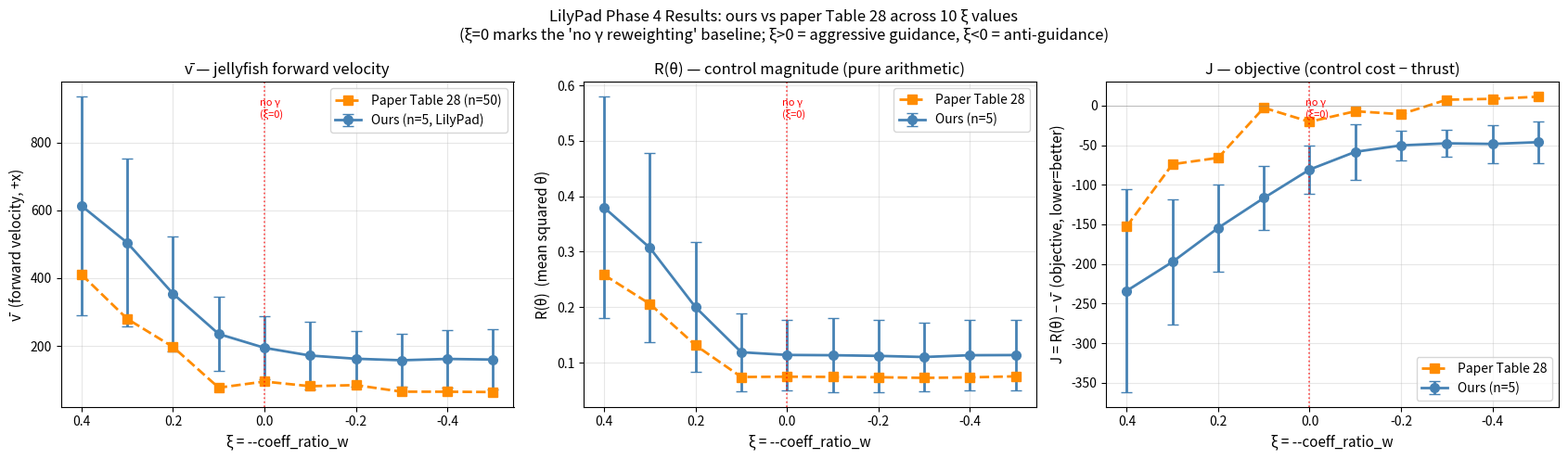

Reproduce this figure in Python.
"""
Plot LilyPad Phase 4 results: ours (n=5) vs paper Table 28 (n=50).

Three panels: v̄ (forward velocity), R(θ) (control magnitude), J (objective).
"""
import numpy as np
import matplotlib.pyplot as plt

# Paper Table 28 (p.47)
paper = {
    +0.4: {"gamma_1": 0.6, "v": 410.60, "R": 0.2581, "J": -152.51},
    +0.3: {"gamma_1": 0.7, "v": 279.87, "R": 0.2058, "J":  -74.11},
    +0.2: {"gamma_1": 0.8, "v": 197.18, "R": 0.1312, "J":  -65.99},
    +0.1: {"gamma_1": 0.9, "v":  76.97, "R": 0.0741, "J":   -2.84},
    +0.0: {"gamma_1": 1.0, "v":  95.04, "R": 0.0746, "J":  -20.47},
    -0.1: {"gamma_1": 1.1, "v":  81.41, "R": 0.0742, "J":   -7.21},
    -0.2: {"gamma_1": 1.2, "v":  84.56, "R": 0.0736, "J":  -10.93},
    -0.3: {"gamma_1": 1.3, "v":  65.12, "R": 0.0725, "J":    7.38},
    -0.4: {"gamma_1": 1.4, "v":  65.02, "R": 0.0734, "J":    8.43},
    -0.5: {"gamma_1": 1.5, "v":  64.07, "R": 0.0752, "J":   11.10},
}

# Our results (Phase 4 output, n=5 each)
ours = {
    +0.4: {"v_mean": 613.341, "v_std": 321.904, "R_mean": 0.3795, "R_std": 0.1999, "J_mean": -233.882, "J_std": 127.844},
    +0.3: {"v_mean": 504.405, "v_std": 247.536, "R_mean": 0.3070, "R_std": 0.1702, "J_mean": -197.403, "J_std":  78.649},
    +0.2: {"v_mean": 354.291, "v_std": 169.925, "R_mean": 0.1998, "R_std": 0.1170, "J_mean": -154.483, "J_std":  55.087},
    +0.1: {"v_mean": 235.386, "v_std": 109.863, "R_mean": 0.1187, "R_std": 0.0708, "J_mean": -116.680, "J_std":  40.063},
    +0.0: {"v_mean": 194.592, "v_std":  93.155, "R_mean": 0.1138, "R_std": 0.0636, "J_mean":  -80.830, "J_std":  30.405},
    -0.1: {"v_mean": 171.728, "v_std": 100.009, "R_mean": 0.1133, "R_std": 0.0664, "J_mean":  -58.431, "J_std":  35.167},
    -0.2: {"v_mean": 162.360, "v_std":  82.390, "R_mean": 0.1121, "R_std": 0.0648, "J_mean":  -50.304, "J_std":  18.638},
    -0.3: {"v_mean": 157.819, "v_std":  78.051, "R_mean": 0.1101, "R_std": 0.0625, "J_mean":  -47.711, "J_std":  16.993},
    -0.4: {"v_mean": 161.804, "v_std":  84.467, "R_mean": 0.1133, "R_std": 0.0630, "J_mean":  -48.458, "J_std":  24.003},
    -0.5: {"v_mean": 159.881, "v_std":  88.876, "R_mean": 0.1136, "R_std": 0.0629, "J_mean":  -46.249, "J_std":  26.134},
}

xis = sorted(paper.keys(), reverse=True)
paper_v = [paper[x]["v"] for x in xis]
paper_R = [paper[x]["R"] for x in xis]
paper_J = [paper[x]["J"] for x in xis]

ours_v  = [ours[x]["v_mean"]  for x in xis]
ours_vs = [ours[x]["v_std"]   for x in xis]
ours_R  = [ours[x]["R_mean"]  for x in xis]
ours_Rs = [ours[x]["R_std"]   for x in xis]
ours_J  = [ours[x]["J_mean"]  for x in xis]
ours_Js = [ours[x]["J_std"]   for x in xis]

fig, axes = plt.subplots(1, 3, figsize=(17, 5))

def add_no_gamma_marker(ax, xi_val=0.0, color="red"):
    """Vertical line marking ξ=0 = no γ reweighting (γ_k ≡ 1)."""
    ax.axvline(xi_val, color=color, linestyle=':', linewidth=1.2, alpha=0.7)
    ymin, ymax = ax.get_ylim()
    ax.text(xi_val + 0.01, ymin + 0.95*(ymax - ymin), "no γ\n(ξ=0)",
            fontsize=8, color=color, ha='left', va='top')

# ---- v̄ ----
ax = axes[0]
ax.errorbar(xis, ours_v, yerr=ours_vs, fmt='o-', color='steelblue',
            label='Ours (n=5, LilyPad)', capsize=4, linewidth=2, markersize=7)
ax.plot(xis, paper_v, 's--', color='darkorange', label='Paper Table 28 (n=50)',
        linewidth=2, markersize=7)
ax.set_xlabel("ξ = --coeff_ratio_w", fontsize=11)
ax.set_ylabel("v̄  (forward velocity, +x)", fontsize=11)
ax.set_title("v̄ — jellyfish forward velocity", fontsize=12)
ax.legend(fontsize=10)
ax.grid(alpha=0.3)
ax.invert_xaxis()
add_no_gamma_marker(ax)

# ---- R(θ) ----
ax = axes[1]
ax.errorbar(xis, ours_R, yerr=ours_Rs, fmt='o-', color='steelblue',
            label='Ours (n=5)', capsize=4, linewidth=2, markersize=7)
ax.plot(xis, paper_R, 's--', color='darkorange', label='Paper Table 28',
        linewidth=2, markersize=7)
ax.set_xlabel("ξ = --coeff_ratio_w", fontsize=11)
ax.set_ylabel("R(θ)  (mean squared θ)", fontsize=11)
ax.set_title("R(θ) — control magnitude (pure arithmetic)", fontsize=12)
ax.legend(fontsize=10)
ax.grid(alpha=0.3)
ax.invert_xaxis()
add_no_gamma_marker(ax)

# ---- J ----
ax = axes[2]
ax.errorbar(xis, ours_J, yerr=ours_Js, fmt='o-', color='steelblue',
            label='Ours (n=5)', capsize=4, linewidth=2, markersize=7)
ax.plot(xis, paper_J, 's--', color='darkorange', label='Paper Table 28',
        linewidth=2, markersize=7)
ax.axhline(0, color='gray', linewidth=0.6, alpha=0.5)
ax.set_xlabel("ξ = --coeff_ratio_w", fontsize=11)
ax.set_ylabel("J = R(θ) − v̄  (objective, lower=better)", fontsize=11)
ax.set_title("J — objective (control cost − thrust)", fontsize=12)
ax.legend(fontsize=10)
ax.grid(alpha=0.3)
ax.invert_xaxis()
add_no_gamma_marker(ax)

fig.suptitle("LilyPad Phase 4 Results: ours vs paper Table 28 across 10 ξ values\n"
             "(ξ=0 marks the 'no γ reweighting' baseline; ξ>0 = aggressive guidance, ξ<0 = anti-guidance)",
             fontsize=12)
plt.tight_layout()
out = "lilypad_results.png"
plt.savefig(out, dpi=140, bbox_inches='tight')
print(f"Saved {out}")

# Print summary numbers for the no-γ vs best-γ comparison
print("\n=== ξ=0.4 (most aggressive γ) vs ξ=0.0 (no γ) — paper ===")
print(f"  v̄:   {paper[0.4]['v']:.1f}  vs  {paper[0.0]['v']:.1f}  →  {paper[0.4]['v']/paper[0.0]['v']:.2f}x")
print(f"  R:   {paper[0.4]['R']:.3f}  vs  {paper[0.0]['R']:.3f}  →  {paper[0.4]['R']/paper[0.0]['R']:.2f}x")
print(f"  J:   {paper[0.4]['J']:.1f}  vs  {paper[0.0]['J']:.1f}  (more negative is better)")

print("\n=== ξ=0.4 vs ξ=0.0 — ours ===")
print(f"  v̄:   {ours[0.4]['v_mean']:.1f}  vs  {ours[0.0]['v_mean']:.1f}  →  {ours[0.4]['v_mean']/ours[0.0]['v_mean']:.2f}x")
print(f"  R:   {ours[0.4]['R_mean']:.3f}  vs  {ours[0.0]['R_mean']:.3f}  →  {ours[0.4]['R_mean']/ours[0.0]['R_mean']:.2f}x")
print(f"  J:   {ours[0.4]['J_mean']:.1f}  vs  {ours[0.0]['J_mean']:.1f}")
